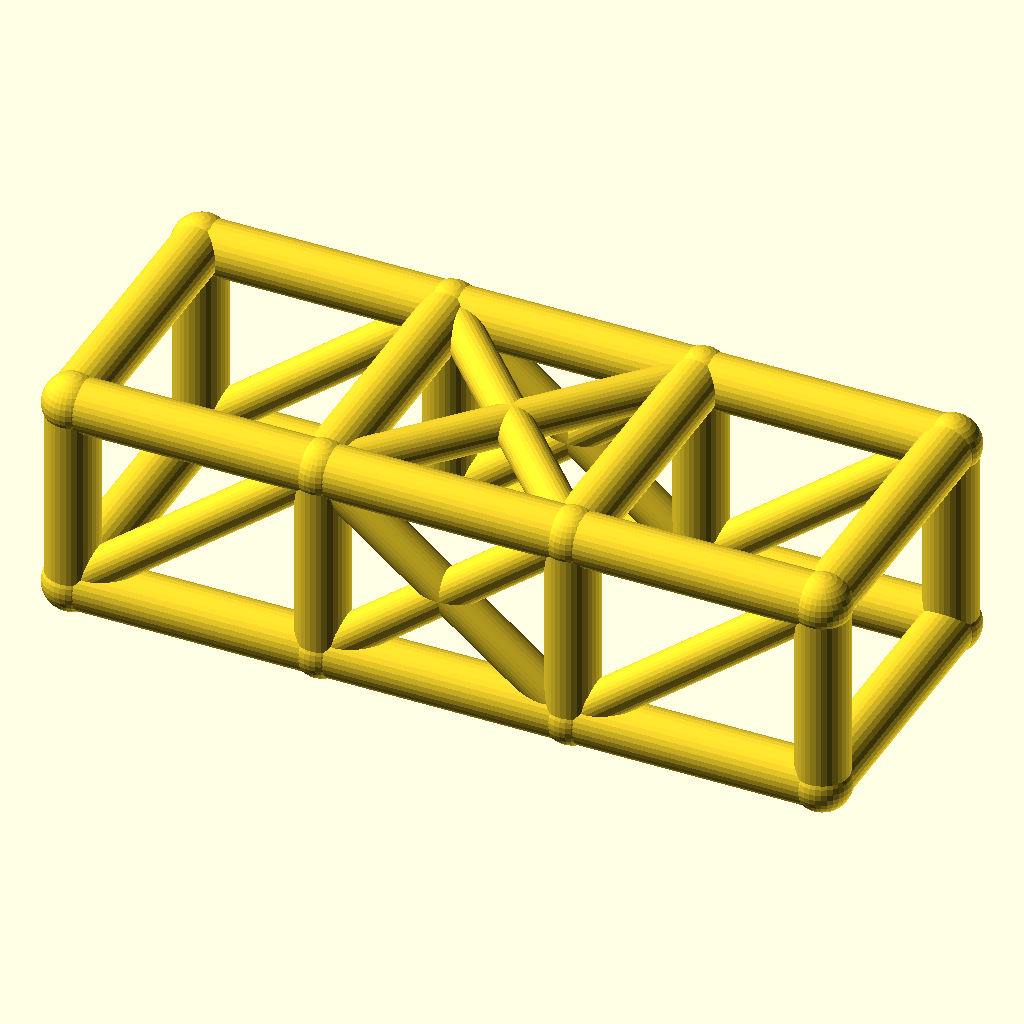
Cell 1 — every parameter at its default value.
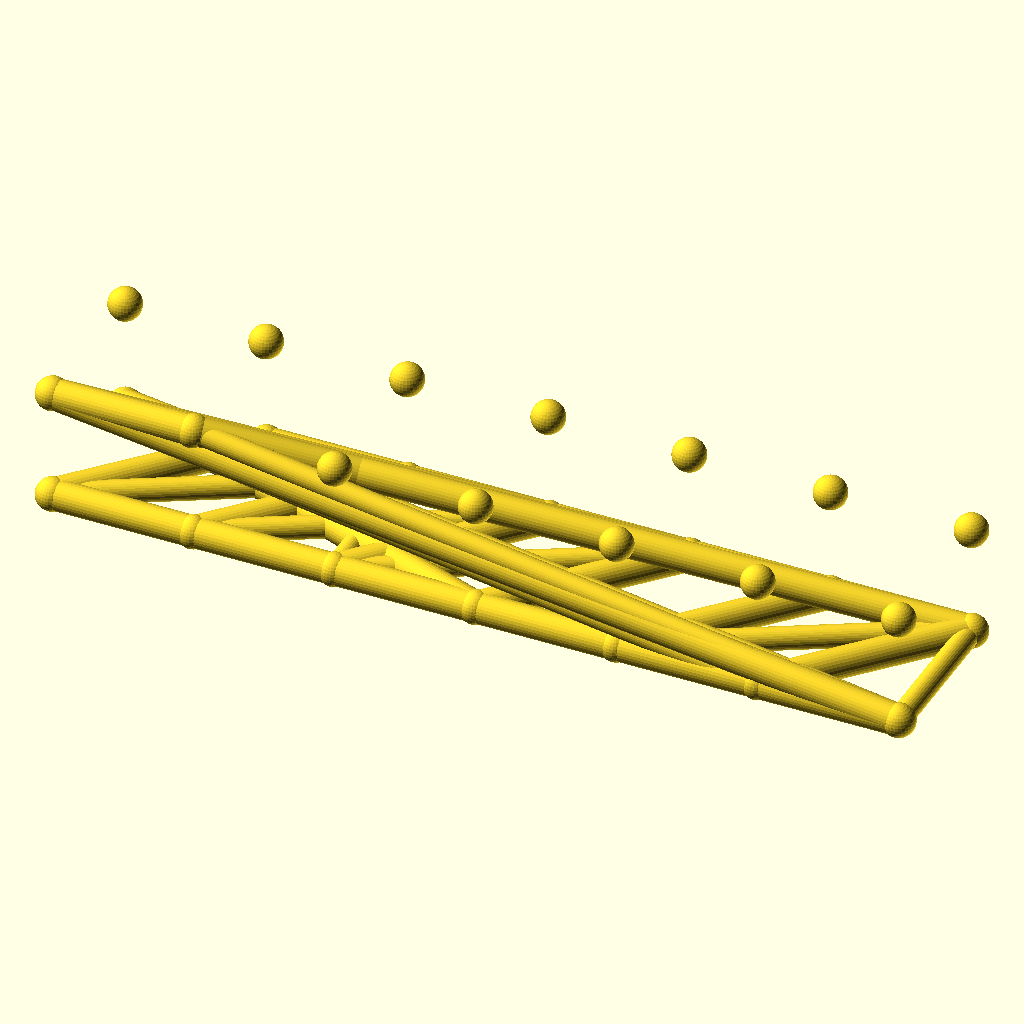
Cell 2: the same model with bays = 6.
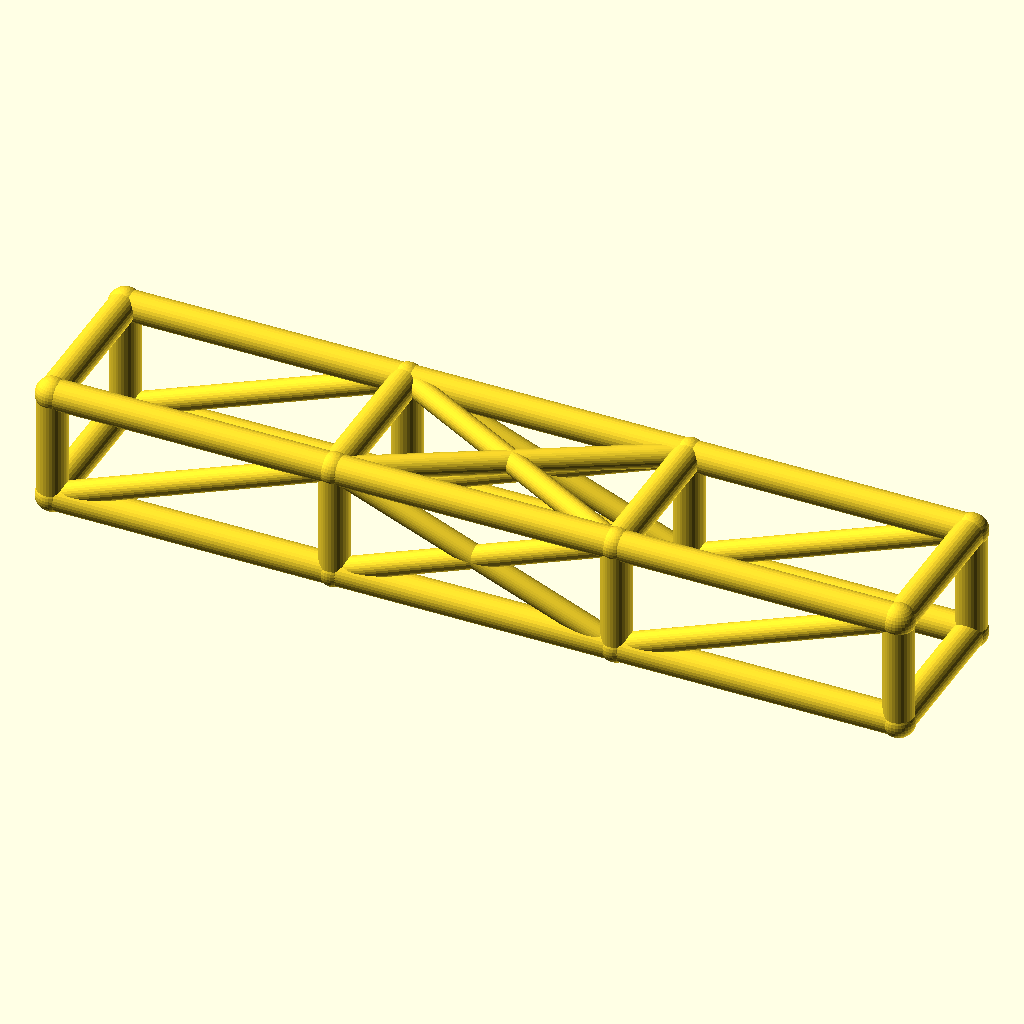
Cell 3 — bay_l set to 76, the other parameters unchanged.
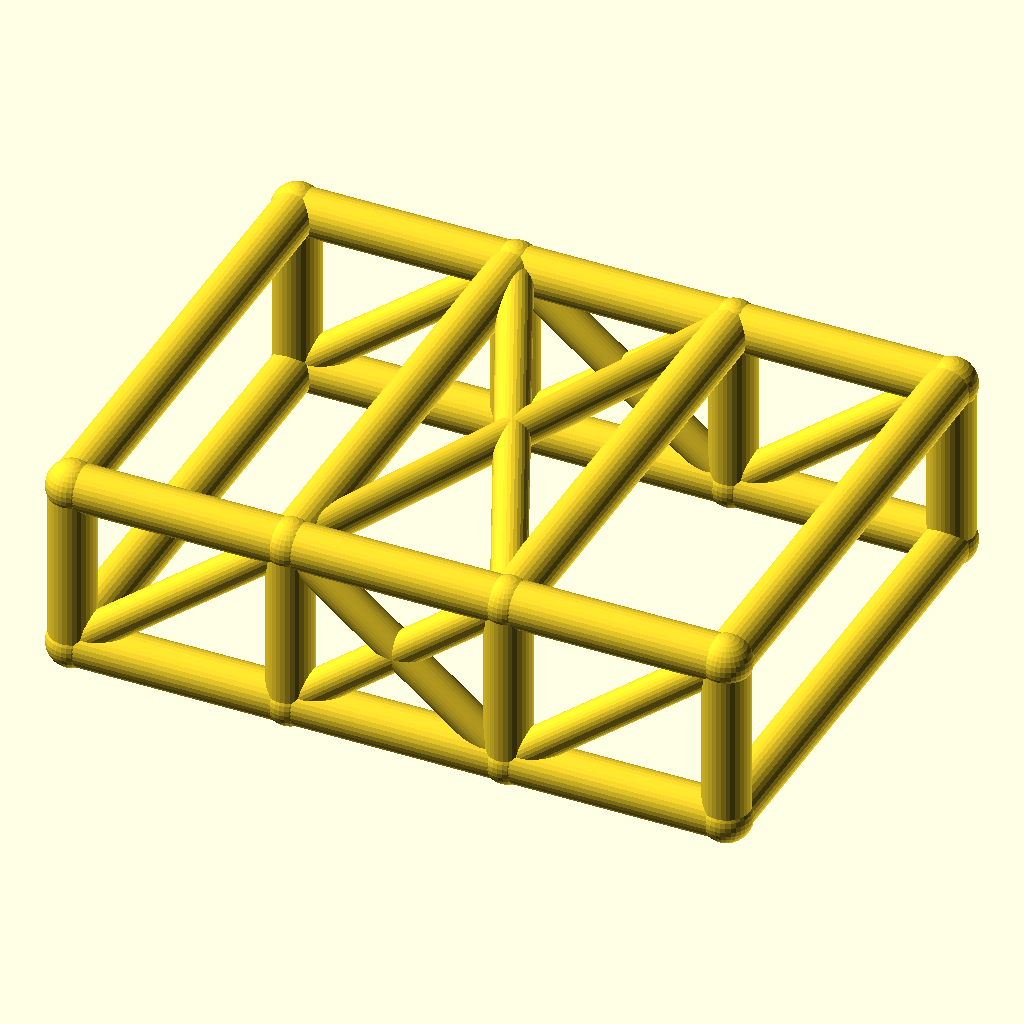
Cell 4: the same model with cage_w = 84.
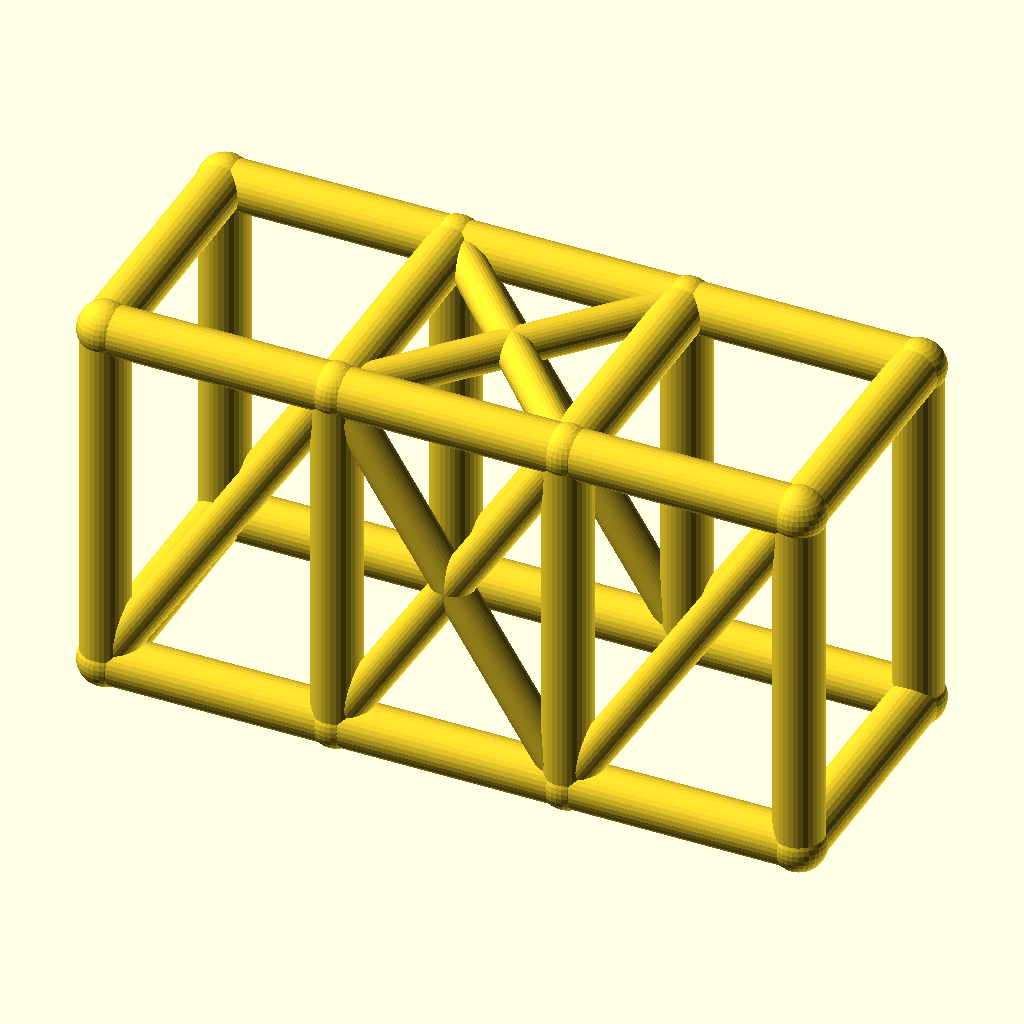
Cell 5 — cage_h set to 60, the other parameters unchanged.
All cells are drawn from the same view direction (rotation 55°, 0°, 25°, orthographic, colour scheme Cornfield), but the view is re-fitted for each cell, so position and scale can differ between cells as well as the parameter.
Source of the model, optional_data/data/wire2/rollcages/scene_0123.scad:
$fn = 32;

// ----------------------------------------------------------------------
// Roll cage: 3 bays x 2 sections, bays 38 mm, 42 x 30 mm section
// ----------------------------------------------------------------------

// --- parameters (mm) ---
bays = 3;                 // number of bays along X
sections = 2;             // levels of the cage
bay_l = 38;               // bay length, X
cage_w = 42;              // cage width, Y
cage_h = 30;              // cage height, Z
rail_r = 4;               // rail and hoop radius
diag_r = 3;               // diagonal brace radius
joint_r = 4.4;            // joint ball radius

bbox_x = bays * bay_l + 2 * joint_r;  // overall X, joints included
bbox_y = cage_w + 2 * joint_r;  // overall Y, joints included
bbox_z = cage_h + 2 * joint_r;  // overall Z, joints included
rail_d = 2 * rail_r;  // rail stock diameter
diag_d = 2 * diag_r;  // diagonal stock diameter
joint_d = 2 * joint_r;  // joint ball diameter
cage_l = bays * bay_l;  // overall cage length
nodes = [for (lvl = [0, 1], side = [0, 1], st = [0 : bays]) [st * bay_l, side * cage_w, lvl * cage_h]];

module member(a, b, r) {
  /* round stock from joint a to joint b, ends buried in the joint balls */
  d = b - a;
  length = norm(d);
  translate(a) rotate([0, acos(d[2] / length), atan2(d[1], d[0])])
    cylinder(h = length, r = r);
}

module joint(p, r) {
  /* ball at the joint centre, fatter than every member meeting there */
  translate(p) sphere(r = r);
}

/* members - each call is one graph edge */
member(nodes[0], nodes[1], rail_r);
member(nodes[1], nodes[2], rail_r);
member(nodes[2], nodes[3], rail_r);
member(nodes[4], nodes[5], rail_r);
member(nodes[5], nodes[6], rail_r);
member(nodes[6], nodes[7], rail_r);
member(nodes[8], nodes[9], rail_r);
member(nodes[9], nodes[10], rail_r);
member(nodes[10], nodes[11], rail_r);
member(nodes[12], nodes[13], rail_r);
member(nodes[13], nodes[14], rail_r);
member(nodes[14], nodes[15], rail_r);
member(nodes[0], nodes[8], rail_r);
member(nodes[1], nodes[9], rail_r);
member(nodes[2], nodes[10], rail_r);
member(nodes[3], nodes[11], rail_r);
member(nodes[4], nodes[12], rail_r);
member(nodes[5], nodes[13], rail_r);
member(nodes[6], nodes[14], rail_r);
member(nodes[7], nodes[15], rail_r);
member(nodes[8], nodes[12], rail_r);
member(nodes[9], nodes[13], rail_r);
member(nodes[10], nodes[14], rail_r);
member(nodes[11], nodes[15], rail_r);
member(nodes[0], nodes[4], rail_r);
member(nodes[3], nodes[7], rail_r);
member(nodes[0], nodes[9], diag_r);
member(nodes[1], nodes[10], diag_r);
member(nodes[9], nodes[2], diag_r);
member(nodes[2], nodes[11], diag_r);
member(nodes[4], nodes[13], diag_r);
member(nodes[5], nodes[14], diag_r);
member(nodes[13], nodes[6], diag_r);
member(nodes[6], nodes[15], diag_r);
member(nodes[9], nodes[14], diag_r);
member(nodes[13], nodes[10], diag_r);

/* joint balls */
for (p = nodes) joint(p, joint_r);
Parameter table extracted from the source (name, type, default, range or options):
bays: number, default 3
sections: number, default 2
bay_l: number, default 38
cage_w: number, default 42
cage_h: number, default 30
rail_r: number, default 4
diag_r: number, default 3
joint_r: number, default 4.4
